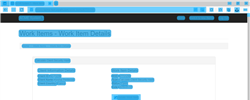
Task: This project is to generate client hash using ReFramework. 
Workflow: System1_WorkItemGetClientDetails

Step 1 [then]: CV Screen Scope 'msedge.exe ACME'

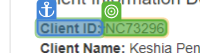
Step 2 [then]: get-text

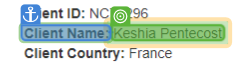
Step 3: get-text

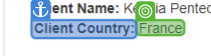
Step 4: get-text

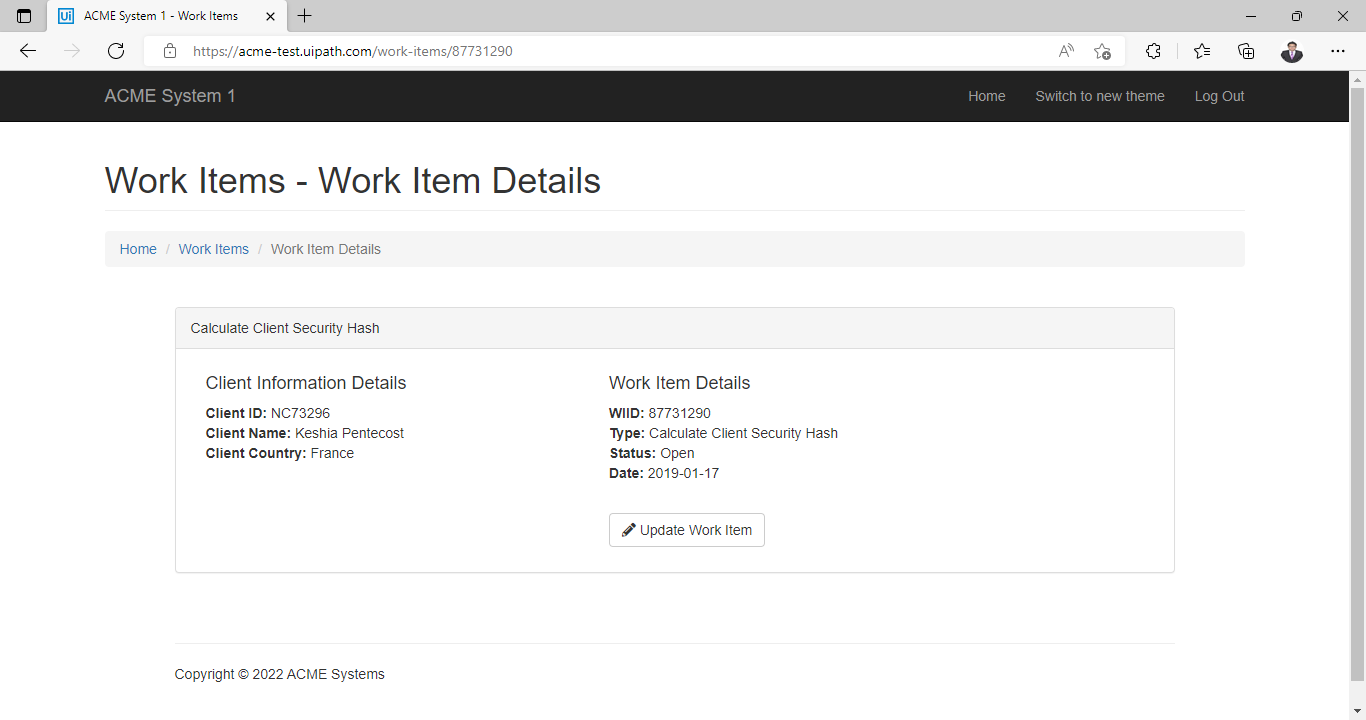
Step 5 [then]: Screen CV Get Text - '' (Main)

Step 6: click on the button 'Update Work Item' (no picture)

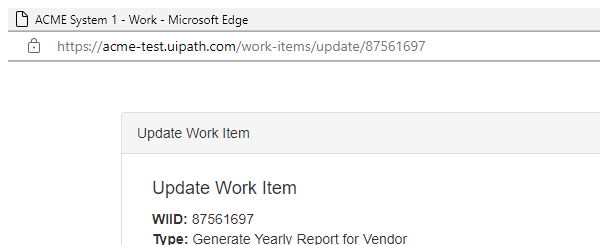
Step 7: Attach Browser 'msedge.exe ACME System 1' in window 'ACME System 1' (msedge.exe)

Step 8 [then]: type [in_Hash_String] into the text box (no picture)

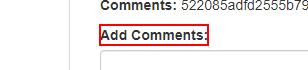
Step 9: Find Element 'LABEL' on the label